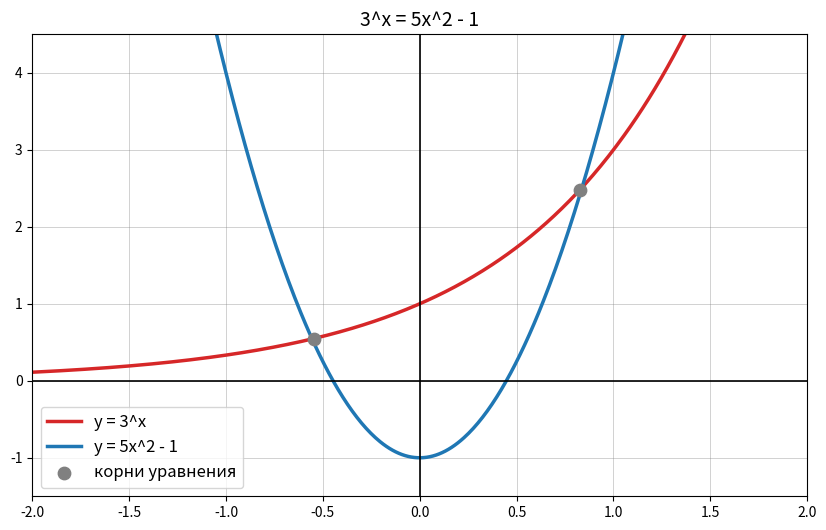

Source code (Python):
import matplotlib.pyplot as plt
import numpy as np

def main():
    x = np.linspace(-2, 2, 500)
    y1 = 3**x
    y2 = 5 * x**2 - 1
    plt.figure(figsize=(10, 6))

    plt.plot(x, y1, label="y = 3^x", color="#d62728", linewidth=2.5)
    plt.plot(x, y2, label="y = 5x^2 - 1", color="#1f77b4", linewidth=2.5)

    plt.scatter([-0.547, 0.826], [3**-0.547, 3**0.826], 
                color='gray', s=80, zorder=5, label='корни уравнения')

    plt.axhline(0, color='black', linewidth=1.2)
    plt.axvline(0, color='black', linewidth=1.2)
    plt.grid(True, which='both', linestyle='-', linewidth=0.5, color='gray', alpha=0.5)

    plt.xlim(-2, 2)
    plt.ylim(-1.5, 4.5) 

    plt.legend(fontsize=12)
    plt.title("3^x = 5x^2 - 1", fontsize=14)

    out_png = 'graf.png'
    plt.savefig(out_png, dpi=150, bbox_inches='tight')
    plt.show()

if __name__ == "__main__":
    main()
